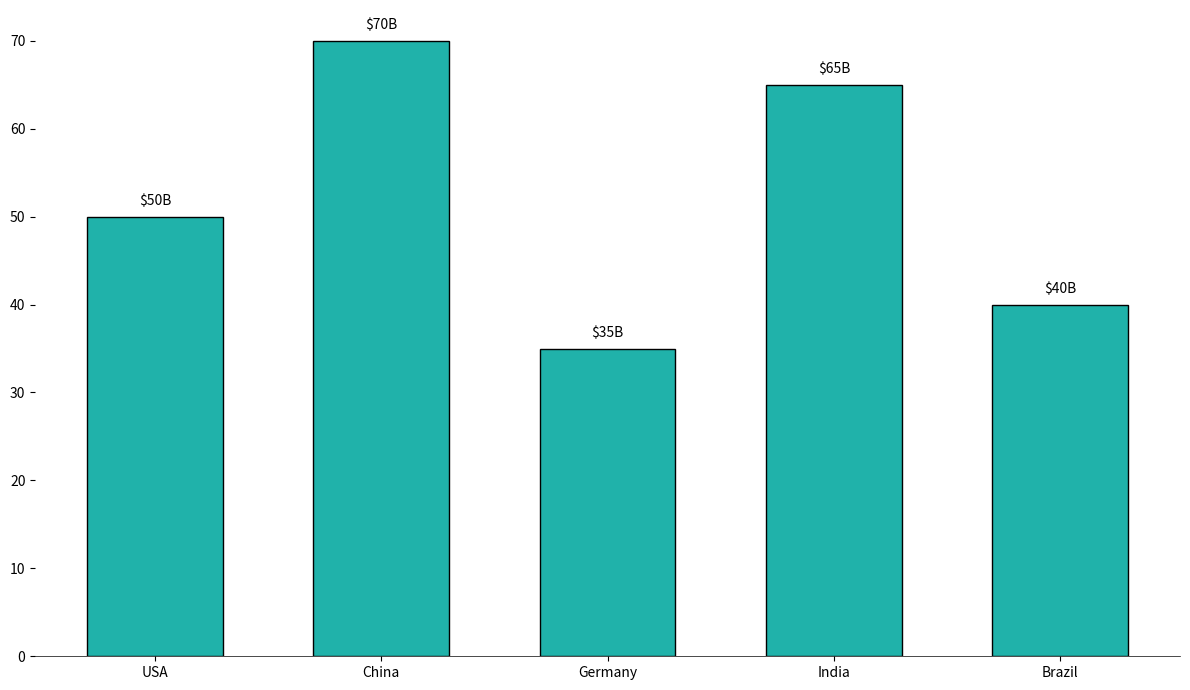

Generate this figure with matplotlib:
import matplotlib.pyplot as plt
import numpy as np

countries = ['USA', 'China', 'Germany', 'India', 'Brazil']
total_investments = np.array([50, 70, 35, 65, 40])

# Consistent single color for all bars
single_color = '#20B2AA'

fig, ax = plt.subplots(figsize=(12, 7))

# Apply the single color to all data groups
ax.bar(countries, total_investments, color=single_color, edgecolor='black', width=0.6)

# Remove the title, labels, grid lines, and border for a minimalistic style
for i, investment in enumerate(total_investments):
    ax.text(i, investment + 1, f"${investment}B", color='black', ha='center', va='bottom', fontsize=10)

# Turn off axes borders
ax.spines['top'].set_visible(False)
ax.spines['right'].set_visible(False)
ax.spines['left'].set_visible(False)
ax.spines['bottom'].set_linewidth(0.5)

plt.tight_layout()
plt.show()
